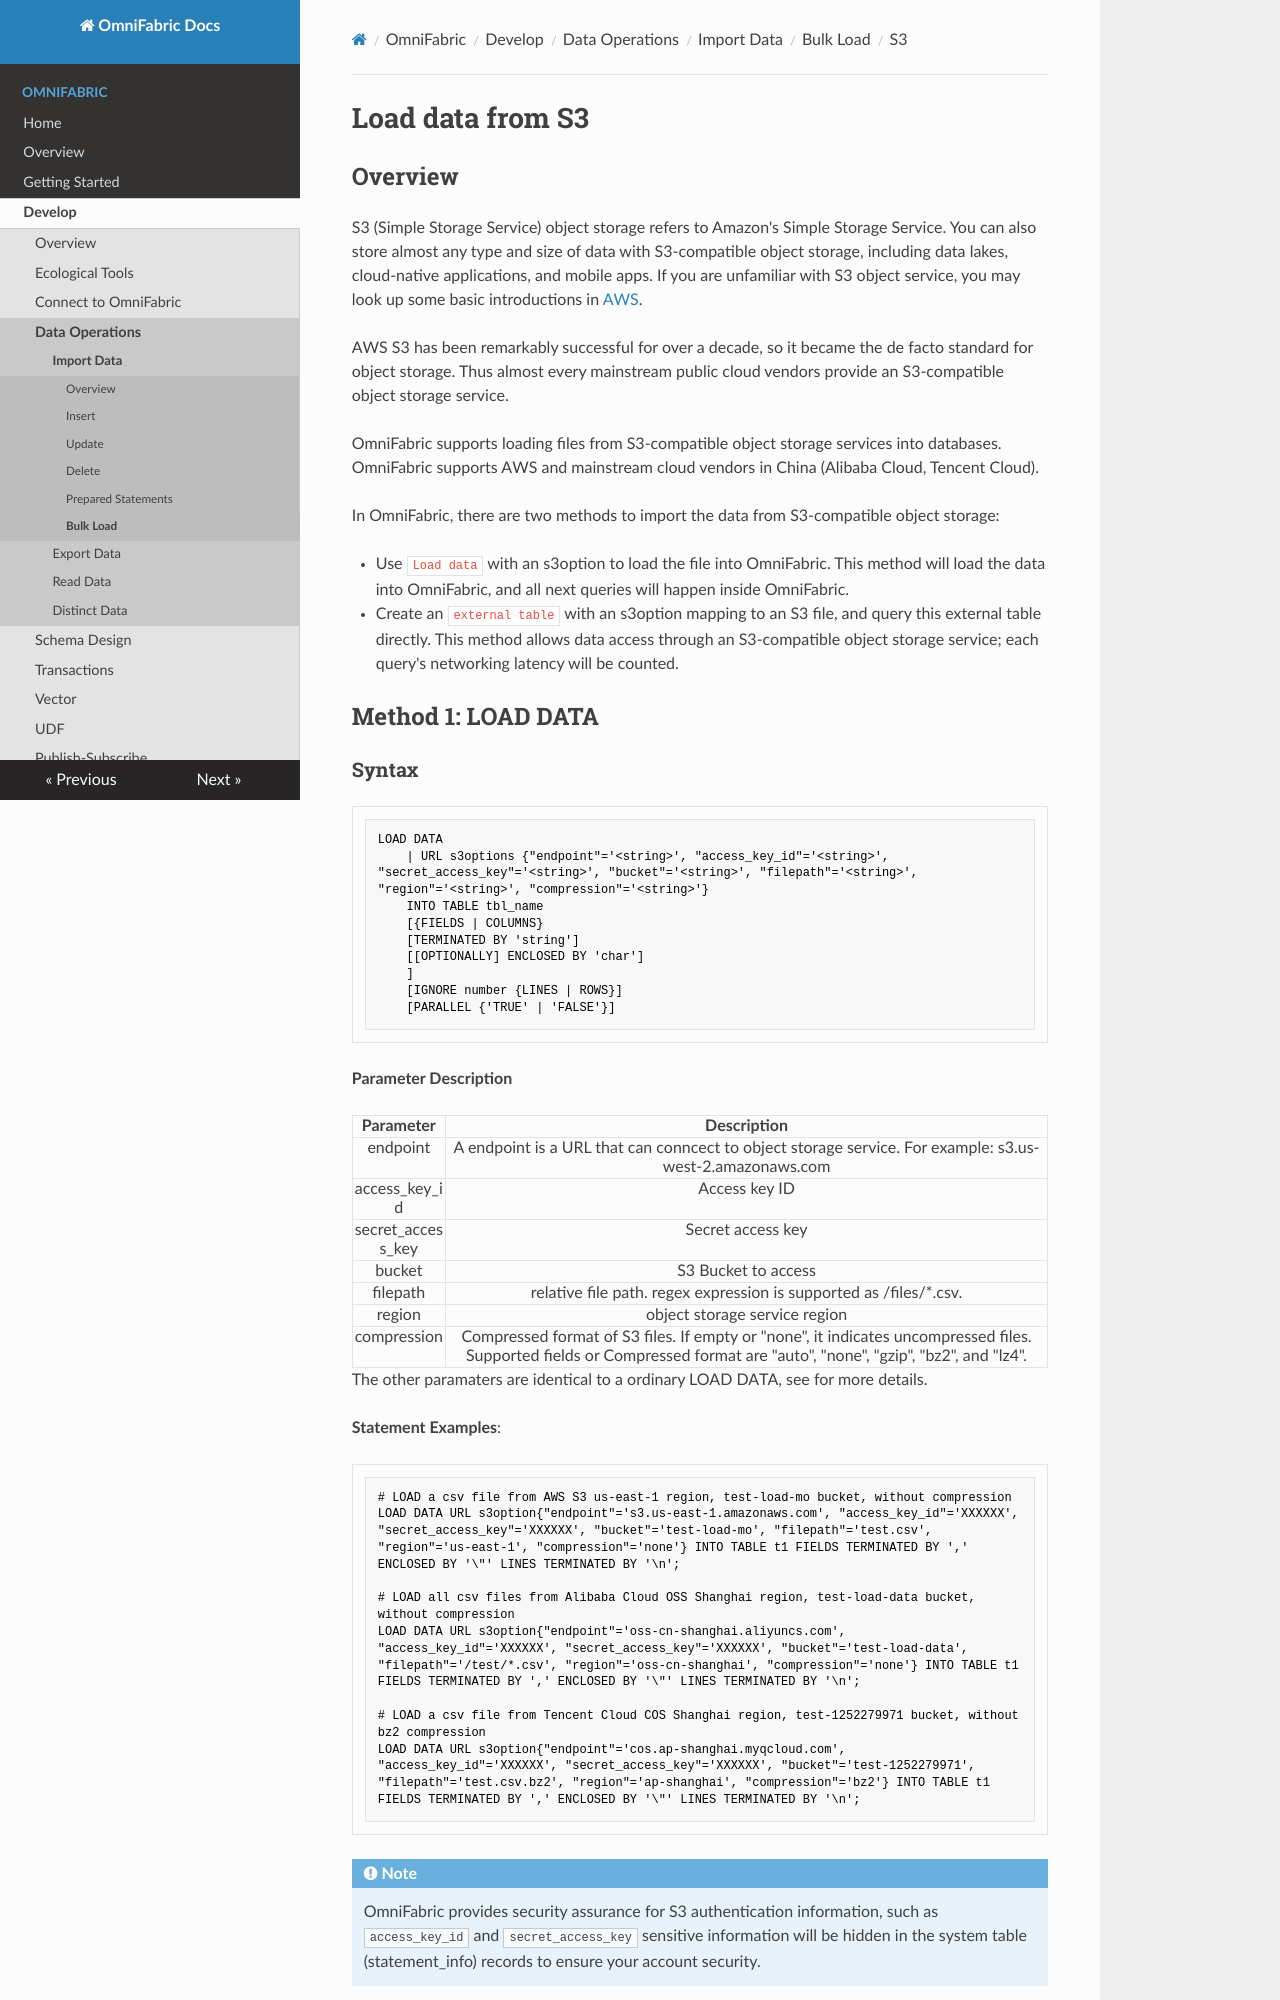

repository: cloudsigma/omnifabric-docs · page: OmniFabric/Develop/import-data/bulk-load/load-s3/index.html · generator: mkdocs

# Load data from S3

## Overview

S3 (Simple Storage Service) object storage refers to Amazon's Simple Storage Service. You can also store almost any type and size of data with S3-compatible object storage, including data lakes, cloud-native applications, and mobile apps. If you are unfamiliar with S3 object service, you may look up some basic introductions in [AWS](https://docs.aws.amazon.com/s3/index.html).

AWS S3 has been remarkably successful for over a decade, so it became the de facto standard for object storage. Thus almost every mainstream public cloud vendors provide an S3-compatible object storage service.

OmniFabric supports loading files from S3-compatible object storage services into databases. OmniFabric supports AWS and mainstream cloud vendors in China (Alibaba Cloud, Tencent Cloud).

In OmniFabric, there are two methods to import the data from S3-compatible object storage:

* Use `Load data` with an s3option to load the file into OmniFabric. This method will load the data into OmniFabric, and all next queries will happen inside OmniFabric.

* Create an `external table` with an s3option mapping to an S3 file, and query this external table directly. This method allows data access through an S3-compatible object storage service; each query's networking latency will be counted.

## Method 1: LOAD DATA

### Syntax

```sql
LOAD DATA
    | URL s3options {"endpoint"='<string>', "access_key_id"='<string>', "secret_access_key"='<string>', "bucket"='<string>', "filepath"='<string>', "region"='<string>', "compression"='<string>'}
    INTO TABLE tbl_name
    [{FIELDS | COLUMNS}
    [TERMINATED BY 'string']
    [[OPTIONALLY] ENCLOSED BY 'char']
    ]
    [IGNORE number {LINES | ROWS}]
    [PARALLEL {'TRUE' | 'FALSE'}]
```

**Parameter Description**

|Parameter|Description|
|:-:|:-:|
|endpoint|A endpoint is a URL that can conncect to object storage service. For example: s3.us-west-2.amazonaws.com|
|access_key_id| Access key ID |
|secret_access_key| Secret access key |
|bucket| S3 Bucket to access |
|filepath| relative file path. regex expression is supported as /files/*.csv. |
|region| object storage service region|
|compression| Compressed format of S3 files. If empty or "none", it indicates uncompressed files. Supported fields or Compressed format are "auto", "none", "gzip", "bz2", and "lz4".|

The other paramaters are identical to a ordinary LOAD DATA, see  for more details.

**Statement Examples**:

```sql
# LOAD a csv file from AWS S3 us-east-1 region, test-load-mo bucket, without compression
LOAD DATA URL s3option{"endpoint"='s3.us-east-1.amazonaws.com', "access_key_id"='XXXXXX', "secret_access_key"='XXXXXX', "bucket"='test-load-mo', "filepath"='test.csv', "region"='us-east-1', "compression"='none'} INTO TABLE t1 FIELDS TERMINATED BY ',' ENCLOSED BY '\"' LINES TERMINATED BY '\n';

# LOAD all csv files from Alibaba Cloud OSS Shanghai region, test-load-data bucket, without compression
LOAD DATA URL s3option{"endpoint"='oss-cn-shanghai.aliyuncs.com', "access_key_id"='XXXXXX', "secret_access_key"='XXXXXX', "bucket"='test-load-data', "filepath"='/test/*.csv', "region"='oss-cn-shanghai', "compression"='none'} INTO TABLE t1 FIELDS TERMINATED BY ',' ENCLOSED BY '\"' LINES TERMINATED BY '\n';

# LOAD a csv file from Tencent Cloud COS Shanghai region, test-1252279971 bucket, without bz2 compression
LOAD DATA URL s3option{"endpoint"='cos.ap-shanghai.myqcloud.com', "access_key_id"='XXXXXX', "secret_access_key"='XXXXXX', "bucket"='test-1252279971', "filepath"='test.csv.bz2', "region"='ap-shanghai', "compression"='bz2'} INTO TABLE t1 FIELDS TERMINATED BY ',' ENCLOSED BY '\"' LINES TERMINATED BY '\n';
```

!!! note
    OmniFabric provides security assurance for S3 authentication information, such as `access_key_id` and `secret_access_key` sensitive information will be hidden in the system table (statement_info) records to ensure your account security.
